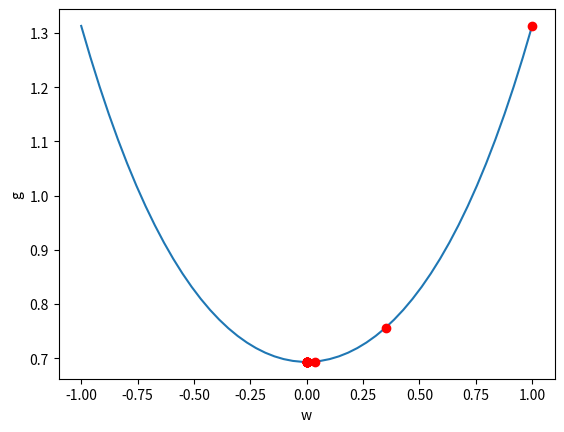

Generate this figure with matplotlib:
"""Gradient Descent

A NumPy implementation of the gradient descent algorithm

Author: Trevor Martin
Date: 11 January 2020
"""
import numpy as np
import sympy as sym
import matplotlib.pyplot as plt
import matplotlib.animation as animation
from mpl_toolkits.mplot3d import Axes3D


# Describe gradient descent mathematically (hand worked out examples) with Latex examples
# Show gradient descent programmatically in base python and numpy, with matplotlib animations
# For both vector and scalar input for different functions
# Do this all in Jupyter Notebooks

# vector valued input; w is a 1xN vector
function1 = lambda w: -np.cos(np.radians(2*np.pi*w.T*w)) + w.T*w

#figure = plt.figure()
#axes = figure.add_subplot(111, projection='3d')

# scalar input; w is a scalar
function2 = lambda w: np.log(1 + np.exp(1)**(w**2))
w = np.linspace(start=-1, stop=1, num=50)
plt.xlabel("w")
plt.ylabel("g")
plt.plot(w, function2(w))

#fig = plt.figure()
#axes = fig.add_subplot(111, projection='2d')
#plt.p

def descent(func):
    cur_w = 1
    deriv_1 = lambda w: (2 * (np.exp(1)**(w**2)) * w) / (1 + np.exp(1)**(w**2))
    deriv_2 = lambda w: (2*(np.exp(1)**(w**2))) * (2*(w**2) + (np.exp(1)**(w**2)) + 1) / (1 + (np.exp(1)**(w**2)))**2
    for step in range(15):
        plt.plot(cur_w, func(cur_w), marker='o', color='red')
        prev_w = cur_w
        cur_w = cur_w - (deriv_1(prev_w) / deriv_2(prev_w))
        prev_alpha = abs(cur_w - prev_w)
        

        #step_point = 2deriv_f2(w_init)

        #w_init = func(step_point)
        #w_init = alpha*deriv_f2(w_init)
    plt.show()

descent(function2)        

#plt.close()
